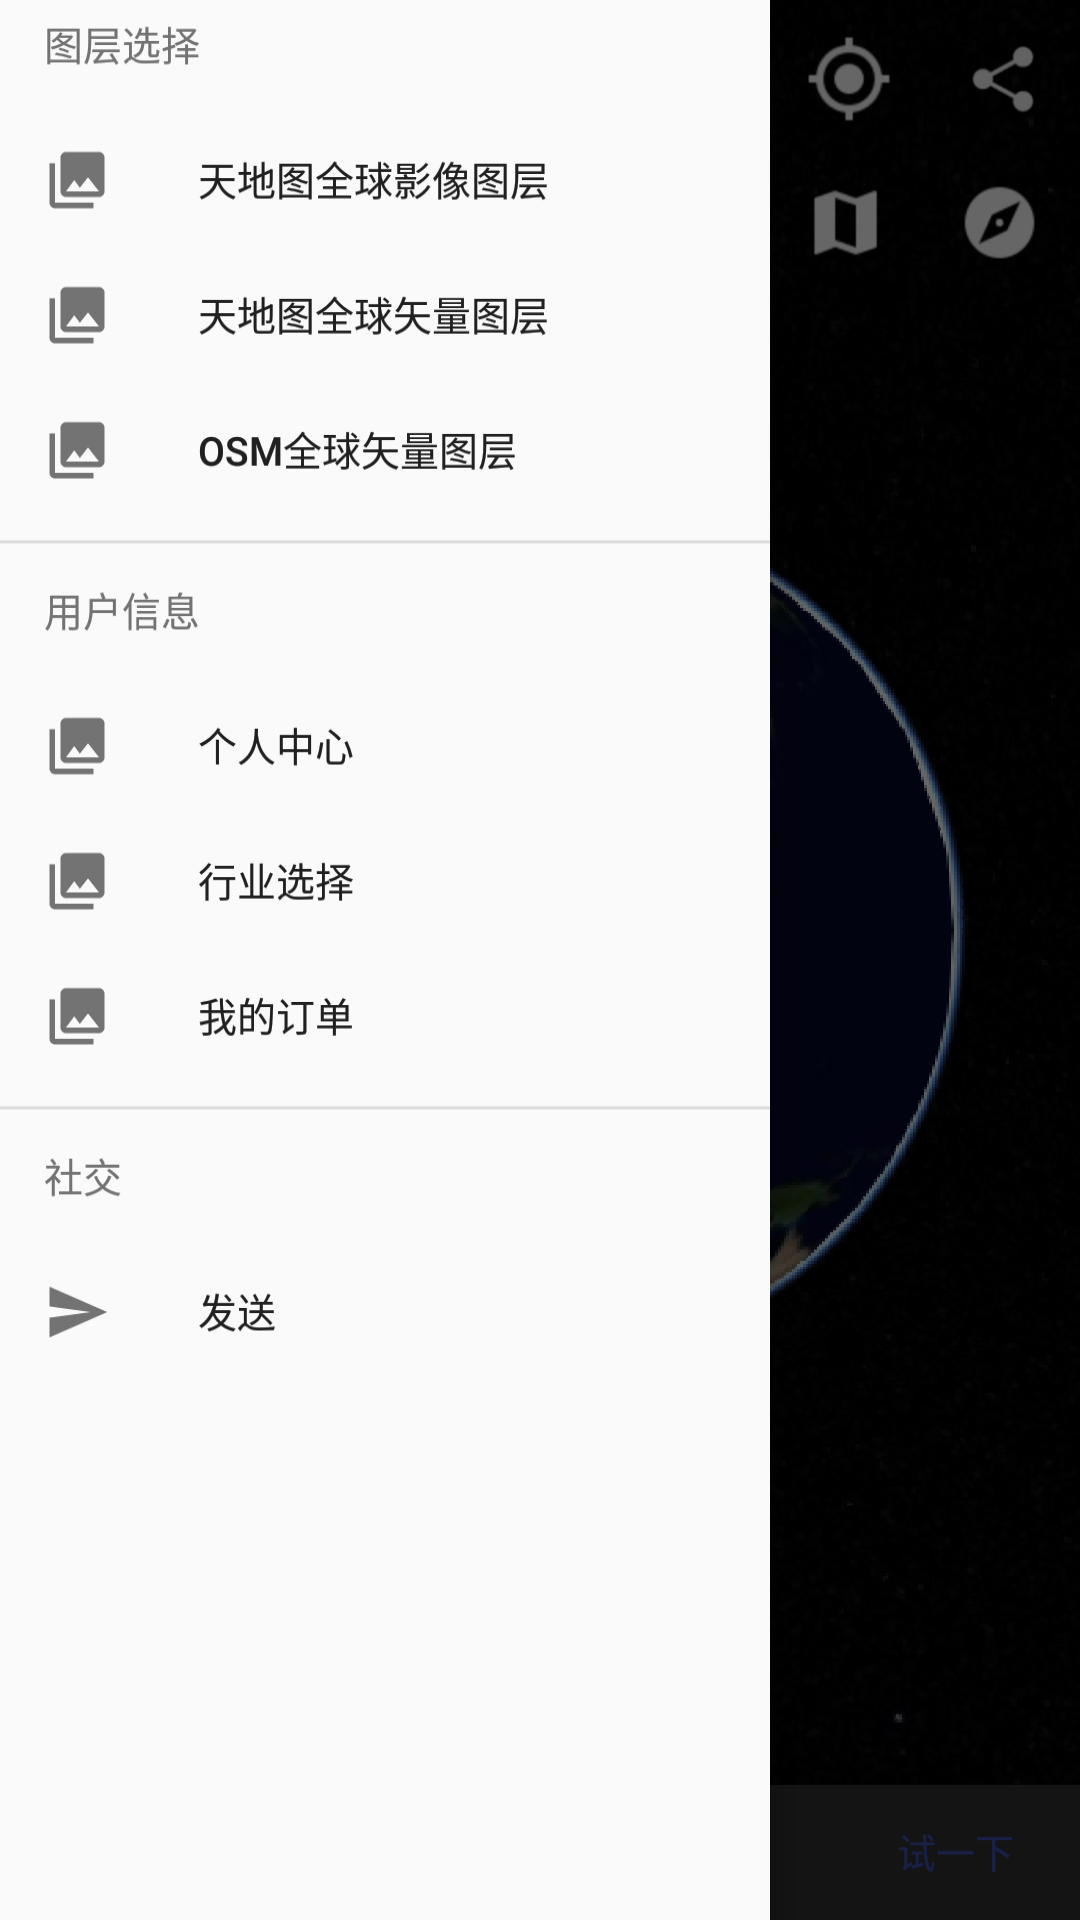

Layout XML and referenced resources for this Android screen:
<!-- AndroidManifest.xml: application theme AppTheme -->
<!-- res/layout/activity_guide2.xml -->
<?xml version="1.0" encoding="utf-8"?>
<RelativeLayout
        xmlns:android="http://schemas.android.com/apk/res/android"
        xmlns:tools="http://schemas.android.com/tools"
        android:id="@+id/activity_guide2"
        android:layout_width="match_parent"
        android:layout_height="match_parent"
        android:background="@drawable/background2"
        tools:context="com.example.administrator.news.guide2Activity">


    <Button android:background="@android:color/transparent"
            android:layout_width="100dp"
            android:layout_height="50dp" android:layout_alignParentTop="true"
            android:layout_alignParentStart="true" android:id="@+id/layer"/>
    <Button android:background="@android:color/transparent"
            android:layout_width="100dp"
            android:layout_height="50dp"
            android:id="@+id/user"
            android:layout_centerVertical="true" android:layout_alignParentStart="true"/>

    <Button android:background="@android:color/transparent"
            android:layout_width="wrap_content"
            android:layout_height="wrap_content" android:layout_alignParentBottom="true"
            android:layout_alignParentEnd="true" android:id="@+id/start"/>
</RelativeLayout>
<!-- resources referenced by this layout -->
<resources>
  <!-- drawable background2: png bitmap (drawable, 148357 bytes) -->
  <style name="AppTheme" parent="Theme.AppCompat.Light.DarkActionBar">
          
          <item name="colorPrimary">#000000</item>
          <item name="colorPrimaryDark">#000000</item>
          <item name="colorAccent">@color/colorAccent</item>
          <item name="alertDialogTheme">@style/Theme.AppCompat.Dialog.Alert.Self</item>
      </style>
  <color name="colorAccent">#3F51B5</color>
  <style name="Theme.AppCompat.Dialog.Alert.Self" parent="@style/Theme.AppCompat.Light.Dialog.Alert">
          
          <item name="colorAccent">#3F51B5</item>
      </style>
</resources>
